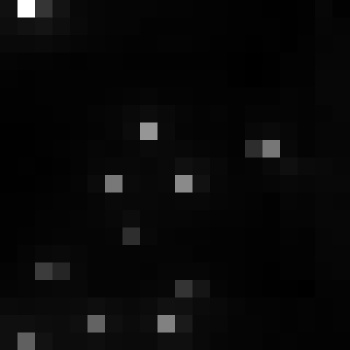

The data file committed next to this chart (first rows):
, xmin, ymin, lat, lon, area, perimeter, max_nanowatts, min_nanowatts, moonlight_illumination, clear_sky_confidence, mean_nanowatts
0, 769, 3019, -4.17, -4.17, 1.0, 0.0, 54.67, 1.182, 11.82, 0.0, 3.989
